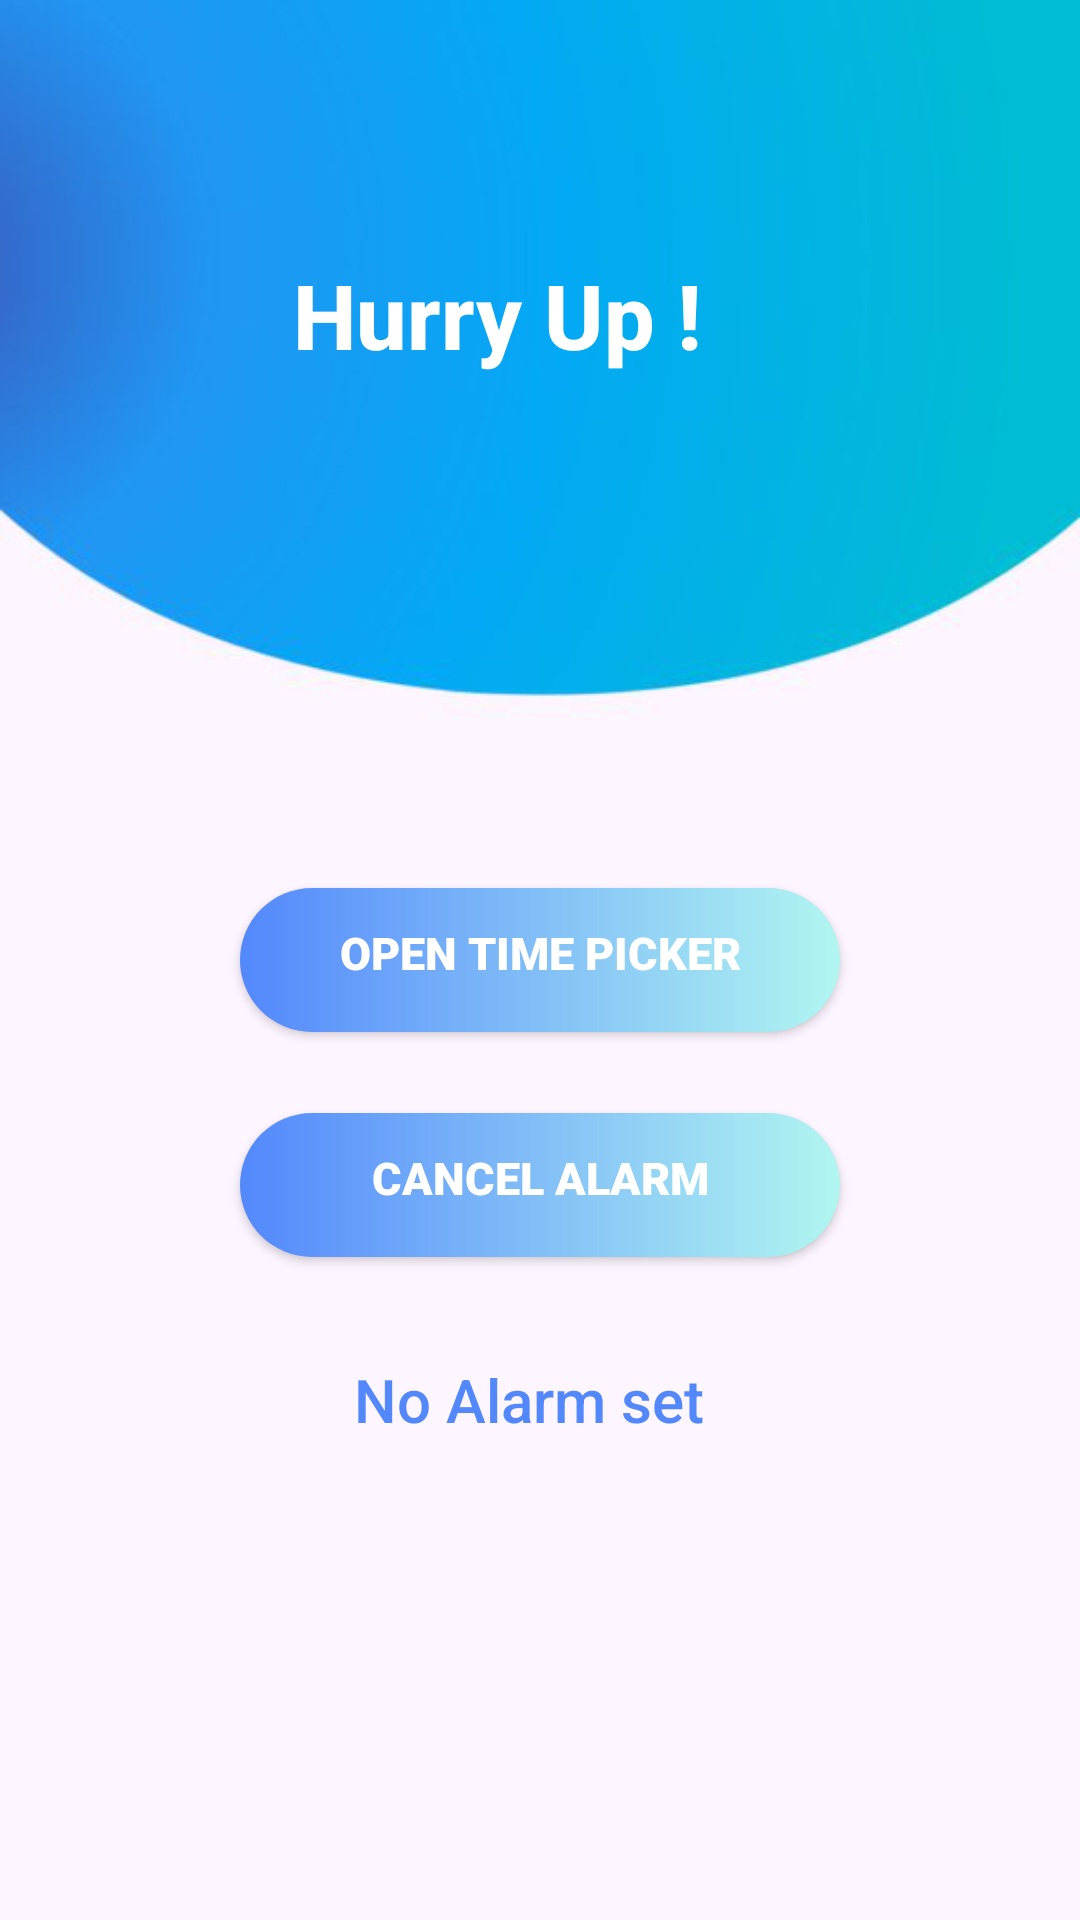

Android layout source for this screen:
<!-- AndroidManifest.xml: application theme Theme.Med_Aid_App -->
<!-- res/layout/activity_reminder.xml -->
<?xml version="1.0" encoding="utf-8"?>
<RelativeLayout xmlns:android="http://schemas.android.com/apk/res/android"
    xmlns:app="http://schemas.android.com/apk/res-auto"
    xmlns:tools="http://schemas.android.com/tools"
    android:layout_width="match_parent"
    android:layout_height="match_parent"
    android:background="@drawable/bg"
    tools:context=".ReminderActivity">

    <ImageView
        android:layout_width="wrap_content"
        android:layout_height="94dp"
        android:layout_alignParentStart="true"
        android:layout_alignParentTop="true"
        android:layout_alignParentEnd="true"
        android:layout_alignParentBottom="true"
        android:layout_marginStart="141dp"
        android:layout_marginTop="15dp"
        android:layout_marginEnd="156dp"
        android:layout_marginBottom="622dp"
        app:layout_constraintBottom_toBottomOf="parent"
        app:layout_constraintEnd_toEndOf="parent"
        app:layout_constraintHorizontal_bias="0.536"
        app:layout_constraintStart_toStartOf="parent"
        app:layout_constraintTop_toTopOf="parent"
        app:layout_constraintVertical_bias="0.051"
        app:srcCompat="@drawable/stopwatch" />

    <TextView
        android:layout_width="wrap_content"
        android:layout_height="wrap_content"
        android:layout_above="@id/button_timepicker"
        android:layout_alignParentEnd="true"
        android:layout_marginEnd="126dp"
        android:layout_marginBottom="171dp"
        android:fontFamily="sans-serif-medium"
        android:text="Hurry Up !"
        android:textColor="#fff"
        android:textSize="30sp"
        android:textStyle="bold" />

    <TextView
        android:id="@+id/textView"
        android:layout_width="287dp"
        android:layout_height="92dp"
        android:layout_below="@+id/button_cancel"
        android:layout_alignParentStart="true"
        android:layout_alignParentEnd="true"
        android:layout_alignParentBottom="true"
        android:layout_marginStart="118dp"
        android:layout_marginTop="34dp"
        android:layout_marginEnd="5dp"
        android:layout_marginBottom="137dp"
        android:fontFamily="sans-serif-medium"
        android:text="No Alarm set"
        android:textColor="@color/headercolor"
        android:textSize="20dp" />

    <Button
        android:id="@+id/button_timepicker"
        android:layout_width="200dp"
        android:layout_height="wrap_content"
        android:layout_centerInParent="true"
        android:background="@drawable/button"
        android:fontFamily="sans-serif-black"
        android:text="open time picker"
        android:textColor="#FFF"
        android:textSize="15dp"
        android:textStyle="bold" />
    <Button
        android:id="@+id/button_cancel"
        android:layout_width="200dp"
        android:layout_height="wrap_content"
        android:layout_below="@id/button_timepicker"
        android:layout_centerHorizontal="true"
        android:layout_marginTop="27dp"
        android:background="@drawable/button"
        android:fontFamily="sans-serif-black"
        android:text="cancel alarm"
        android:textColor="#FFF"
        android:textSize="15dp"
        android:textStyle="bold" />

</RelativeLayout>
<!-- resources referenced by this layout -->
<resources>
  <color name="headercolor">#5388fc</color>
  <!-- drawable bg: png bitmap (drawable, 37632 bytes) -->
  <!-- drawable button (drawable) -->
  <shape xmlns:android="http://schemas.android.com/apk/res/android">
      <gradient android:startColor="#5388fc" android:endColor="#b1f6f1"></gradient>
  
      <padding android:left="10dp" android:top="10dp" android:right="10dp" android:bottom="15dp"/>
      <corners android:radius="40dp"/>
  </shape>
  <style name="Theme.Med_Aid_App" parent="Theme.AppCompat.Light.NoActionBar">
  
              
              <item name="colorPrimary">@color/purple_500</item>
              <item name="colorPrimaryDark">@color/purple_700</item>
              <item name="colorAccent">@color/teal_200</item>
               Customize your theme here.
  
  
      </style>
  <color name="purple_500">#FF6200EE</color>
  <color name="purple_700">#FF3700B3</color>
  <color name="teal_200">#FF03DAC5</color>
</resources>
